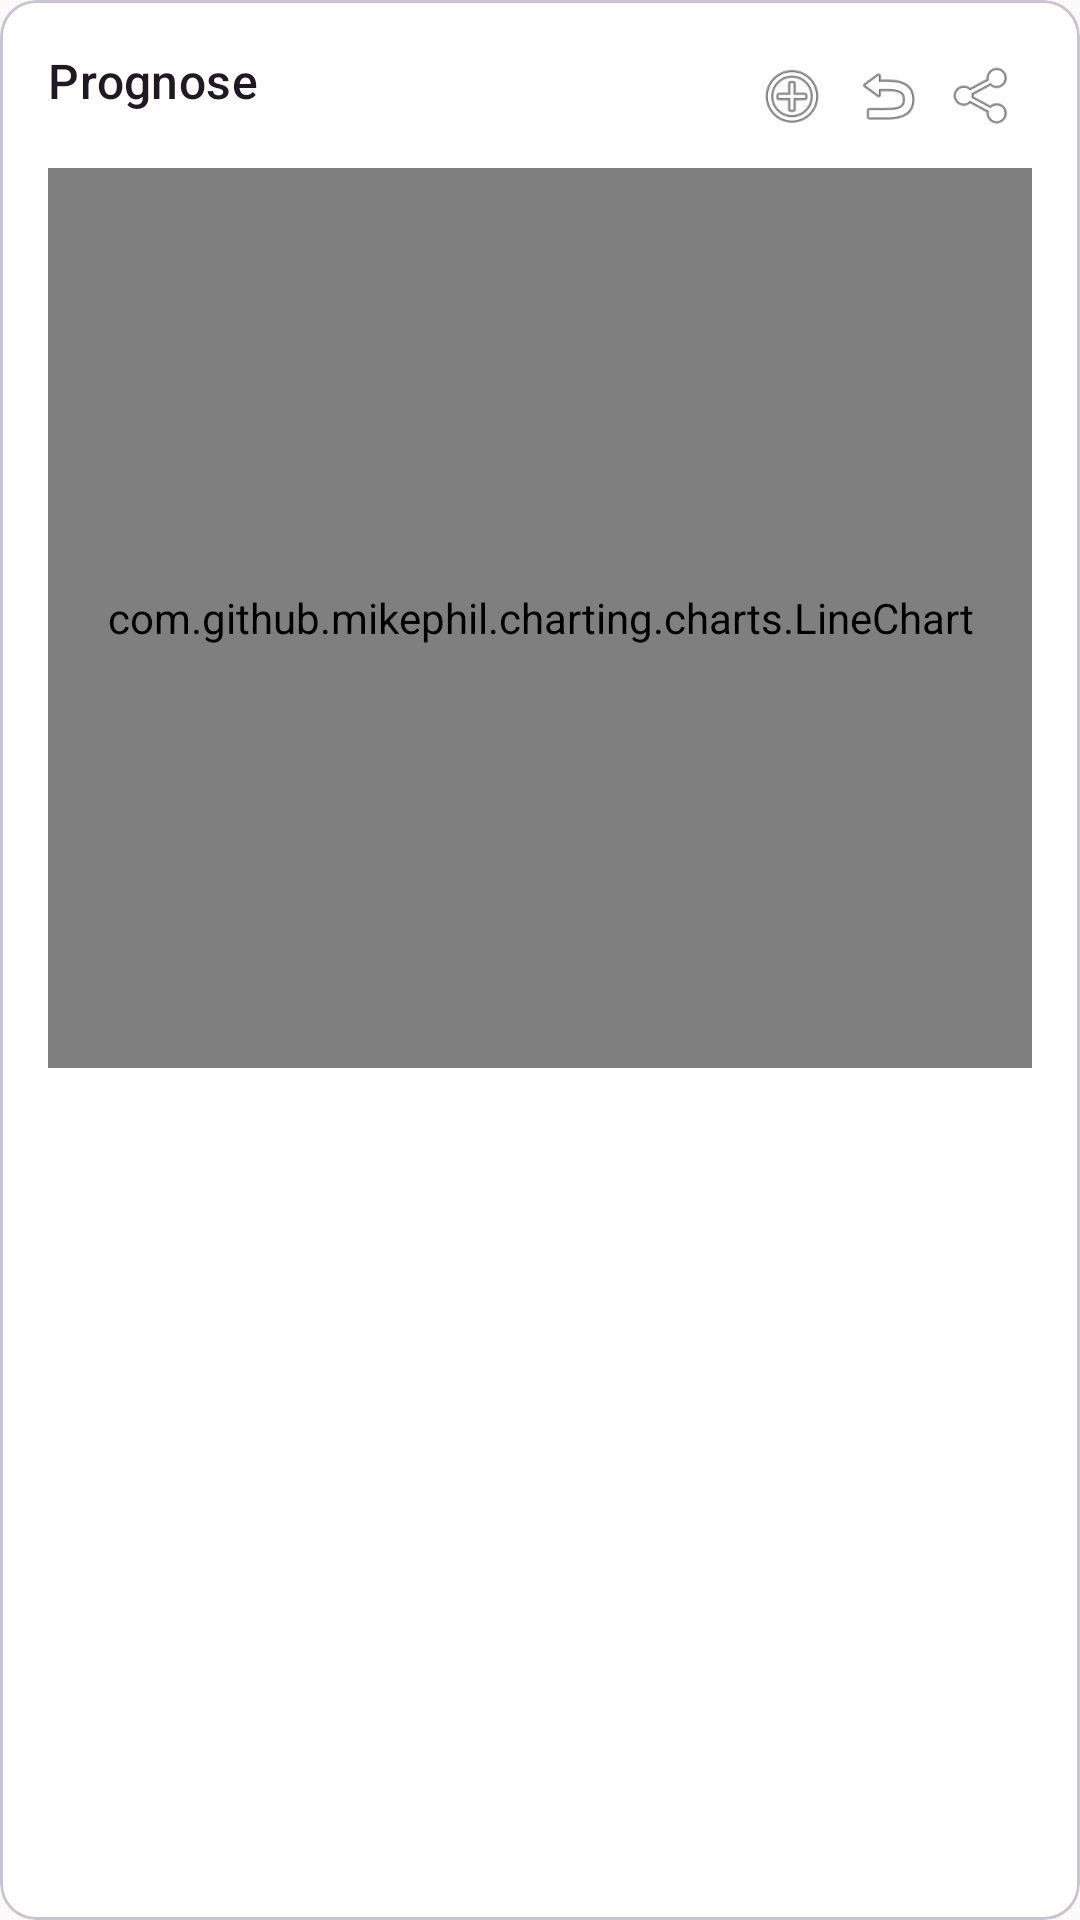

Android layout source for this screen:
<!-- AndroidManifest.xml: application theme Theme.MyBudgets -->
<!-- res/layout/chart_page_forecast.xml -->
<?xml version="1.0" encoding="utf-8"?>
<com.google.android.material.card.MaterialCardView xmlns:android="http://schemas.android.com/apk/res/android"
    android:layout_width="match_parent"
    android:layout_height="wrap_content"
    android:layout_marginBottom="0dp">
    <LinearLayout
        android:layout_width="match_parent"
        android:layout_height="wrap_content"
        android:orientation="vertical"
        android:padding="16dp">
        <LinearLayout
            android:layout_width="match_parent"
            android:layout_height="wrap_content"
            android:orientation="horizontal">
            <TextView
                android:id="@+id/tv_forecast_title"
                android:layout_width="0dp"
                android:layout_height="wrap_content"
                android:layout_weight="1"
                android:text="Prognose"
                android:textAppearance="?attr/textAppearanceTitleMedium" />
            <ImageButton
                android:id="@+id/btn_forecast_minus"
                android:layout_width="32dp"
                android:layout_height="32dp"
                android:src="@android:drawable/ic_input_delete"
                android:background="?attr/selectableItemBackgroundBorderless"
                android:contentDescription="Weniger Monate"
                android:scaleType="centerInside"
                android:padding="4dp" />
            <ImageButton
                android:id="@+id/btn_forecast_plus"
                android:layout_width="32dp"
                android:layout_height="32dp"
                android:src="@android:drawable/ic_menu_add"
                android:background="?attr/selectableItemBackgroundBorderless"
                android:contentDescription="Mehr Monate"
                android:scaleType="centerInside"
                android:padding="4dp" />
            <ImageButton
                android:id="@+id/btn_reset_forecast_lines"
                android:layout_width="32dp"
                android:layout_height="32dp"
                android:src="@android:drawable/ic_menu_revert"
                android:background="?attr/selectableItemBackgroundBorderless"
                android:contentDescription="Linien zurücksetzen"
                android:scaleType="centerInside"
                android:padding="4dp" />
            <ImageButton
                android:id="@+id/btn_export_forecast"
                android:layout_width="32dp"
                android:layout_height="32dp"
                android:src="@android:drawable/ic_menu_share"
                android:background="?attr/selectableItemBackgroundBorderless"
                android:contentDescription="Prognose exportieren"
                android:scaleType="centerInside"
                android:padding="4dp" />
        </LinearLayout>
        <com.github.mikephil.charting.charts.LineChart
            android:id="@+id/line_chart_forecast"
            android:layout_width="match_parent"
            android:layout_height="300dp"
            android:layout_marginTop="8dp" />
        <LinearLayout
            android:id="@+id/layout_forecast_legend"
            android:layout_width="match_parent"
            android:layout_height="wrap_content"
            android:layout_marginTop="8dp"
            android:orientation="vertical" />
        <TextView
            android:id="@+id/tv_prediction_warnings"
            android:layout_width="match_parent"
            android:layout_height="wrap_content"
            android:layout_marginTop="8dp"
            android:textAppearance="?attr/textAppearanceBodyMedium" />
    </LinearLayout>
</com.google.android.material.card.MaterialCardView>
<!-- resources referenced by this layout -->
<resources>
  <style name="Theme.MyBudgets" parent="Theme.Material3.DayNight.NoActionBar">
          <item name="colorPrimary">@color/primary</item>
          <item name="colorPrimaryDark">@color/primary_dark</item>
          <item name="colorAccent">@color/accent</item>
          <item name="android:colorBackground">@color/background</item>
          <item name="colorSurface">@color/surface</item>
          <item name="colorOnPrimary">@color/on_primary</item>
      </style>
  <color name="primary">#1976D2</color>
  <color name="primary_dark">#0D47A1</color>
  <color name="accent">#4CAF50</color>
  <color name="background">#FAFAFA</color>
  <color name="surface">#FFFFFF</color>
  <color name="on_primary">#FFFFFF</color>
</resources>
